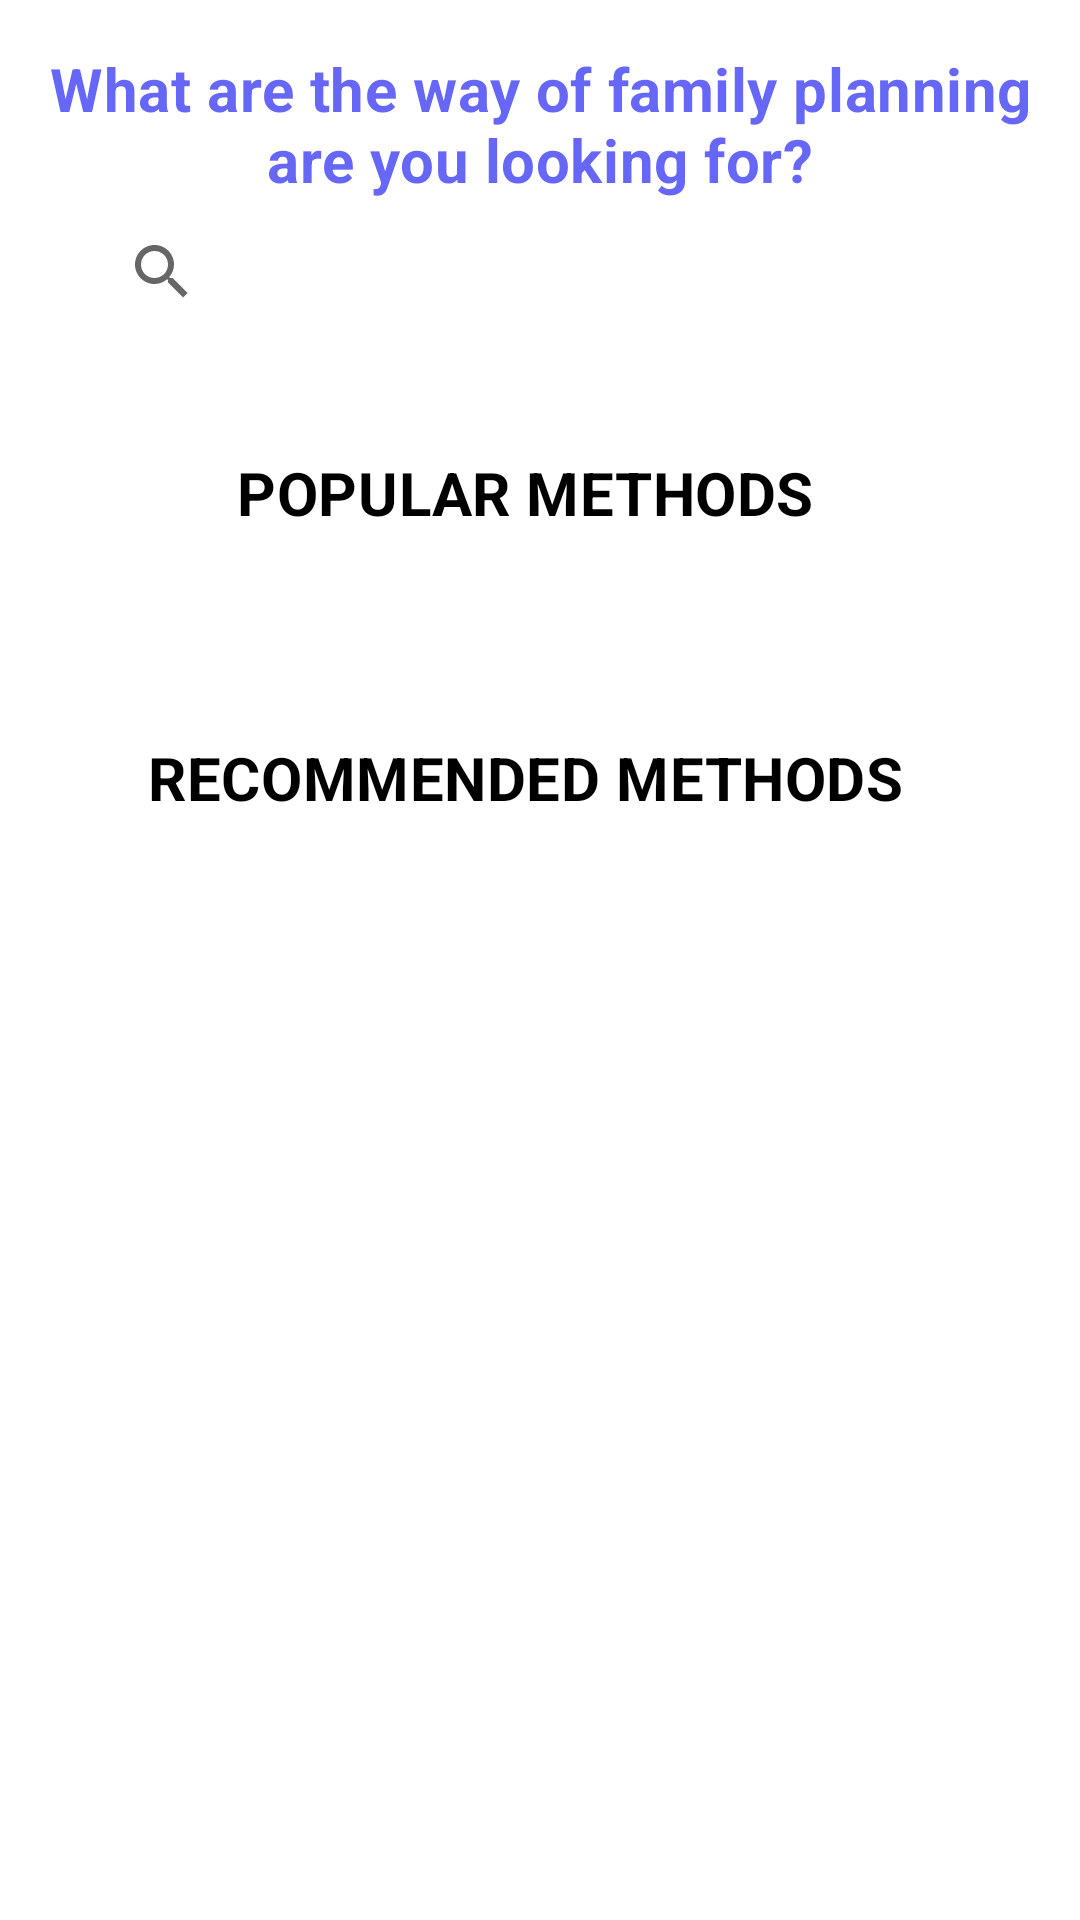

Write the Android layout XML for this screen, with the resource values it uses.
<!-- AndroidManifest.xml: application theme Theme.FamilyPlanning -->
<!-- res/layout/home_fragment.xml -->
<?xml version="1.0" encoding="utf-8"?>
<ScrollView
    xmlns:android="http://schemas.android.com/apk/res/android"
    xmlns:app="http://schemas.android.com/apk/res-auto"
    xmlns:tools="http://schemas.android.com/tools"
    android:id="@+id/scrollView2"
    android:layout_width="match_parent"
    android:layout_height="match_parent"
    tools:context=".HomeFragment"
    >
<androidx.constraintlayout.widget.ConstraintLayout
    android:layout_width="match_parent"
    android:layout_height="match_parent"
    android:background="#fff"
    >
        <TextView
            android:id="@+id/homeFragment"
            style="@style/TextAppearance.MaterialComponents.Subtitle1"
            android:layout_width="match_parent"
            android:layout_height="wrap_content"
            android:layout_marginStart="16dp"
            android:layout_marginTop="16dp"
            android:layout_marginEnd="16dp"
            android:layout_marginBottom="32dp"
            android:gravity="center_horizontal"
            android:text="@string/what_are_the_way"
            android:textColor="#C23636F4"
            android:textSize="20sp"
            android:textStyle="bold"
            app:layout_constraintEnd_toEndOf="parent"
            app:layout_constraintStart_toStartOf="parent"
            app:layout_constraintTop_toTopOf="parent" />

    <androidx.appcompat.widget.SearchView
        android:id="@+id/searchField"
        android:layout_width="match_parent"
        android:layout_height="wrap_content"
        app:layout_constraintEnd_toEndOf="parent"
        app:layout_constraintHorizontal_bias="0.0"
        app:layout_constraintStart_toStartOf="parent"
        app:layout_constraintTop_toBottomOf="@+id/homeFragment"
        android:layout_marginStart="30sp"
        />
        <TextView
            android:id="@+id/textPopular"
            style="@style/TextAppearance.MaterialComponents.Subtitle1"
            android:layout_width="match_parent"
            android:layout_height="wrap_content"
            android:layout_marginStart="32dp"
            android:layout_marginTop="36dp"
            android:layout_marginEnd="32dp"
            android:layout_marginBottom="32sp"
            android:gravity="center"
            android:paddingStart="0sp"
            android:paddingEnd="10sp"
            android:text="@string/popular_methods"
            android:textAllCaps="true"
            android:textColor="@color/black"
            android:textSize="20sp"
            android:textStyle="bold"
            app:layout_constraintEnd_toEndOf="@+id/searchField"
            app:layout_constraintHorizontal_bias="1.0"
            app:layout_constraintStart_toStartOf="@+id/searchField"
            app:layout_constraintTop_toBottomOf="@+id/searchField" />
       <androidx.recyclerview.widget.RecyclerView
        android:id="@+id/fpopularRecycleView"
        android:layout_width="0dp"
        android:layout_height="wrap_content"
        android:layout_marginTop="32dp"
        android:layout_marginBottom="8dp"
       android:layout_weight="1"
       android:divider="#FFCC00"
       android:dividerHeight="4dp"
           android:orientation="horizontal"
           app:layoutManager="androidx.recyclerview.widget.LinearLayoutManager"
       app:layout_constraintEnd_toEndOf="@+id/textPopular"
       app:layout_constraintHorizontal_bias="1.0"
       app:layout_constraintStart_toStartOf="@+id/textPopular"
       app:layout_constraintTop_toBottomOf="@+id/textPopular"/>

        <TextView
            android:id="@+id/textRecommended"
            style="@style/TextAppearance.MaterialComponents.Subtitle1"
            android:layout_width="match_parent"
            android:layout_height="wrap_content"
            android:layout_marginStart="32dp"
            android:layout_marginTop="36dp"
            android:layout_marginEnd="32dp"
            android:layout_marginBottom="32sp"
            android:gravity="center"
            android:paddingStart="0sp"
            android:paddingEnd="10sp"
            android:text="Recommended Methods"
            android:textAllCaps="true"
            android:textColor="@color/black"
            android:textSize="20sp"
            android:textStyle="bold"
            app:layout_constraintEnd_toEndOf="@+id/fpopularRecycleView"
            app:layout_constraintHorizontal_bias="1.0"
            app:layout_constraintStart_toStartOf="@+id/fpopularRecycleView"
            app:layout_constraintTop_toBottomOf="@+id/fpopularRecycleView" />

    <androidx.recyclerview.widget.RecyclerView
        android:id="@+id/recoRecycleView"
        android:layout_width="0dp"
        android:layout_height="wrap_content"
        android:layout_marginStart="32dp"
        android:layout_marginTop="36dp"
        android:layout_marginEnd="32dp"
        android:layout_weight="1"
        android:divider="#FFCC00"
        android:dividerHeight="4dp"
        android:orientation="vertical"
        app:layoutManager="androidx.recyclerview.widget.LinearLayoutManager"
        android:layout_marginBottom="32sp"
        app:layout_constraintEnd_toEndOf="@+id/textRecommended"
        app:layout_constraintHorizontal_bias="1.0"
        app:layout_constraintStart_toStartOf="@+id/textRecommended"
        app:layout_constraintTop_toBottomOf="@+id/textRecommended"/>

</androidx.constraintlayout.widget.ConstraintLayout>
</ScrollView>
<!-- resources referenced by this layout -->
<resources>
  <color name="black">#FF000000</color>
  <string name="popular_methods">Popular Methods</string>
  <string name="what_are_the_way">What are the way of family planning are you looking for?</string>
  <style name="Theme.FamilyPlanning" parent="Theme.MaterialComponents.Light.NoActionBar">
          
          <item name="colorPrimary">@color/purple_500</item>
          <item name="colorPrimaryVariant">@color/purple_700</item>
          <item name="colorOnPrimary">@color/white</item>
          
          <item name="colorSecondary">@color/teal_200</item>
          <item name="colorSecondaryVariant">@color/teal_700</item>
          <item name="colorOnSecondary">@color/black</item>
          
          <item name="android:statusBarColor" tools:targetApi="l">?attr/colorPrimaryVariant</item>
          
      </style>
  <color name="purple_500">#FF6200EE</color>
  <color name="purple_700">#FF3700B3</color>
  <color name="white">#FFFFFFFF</color>
  <color name="teal_200">#FF03DAC5</color>
  <color name="teal_700">#FF018786</color>
</resources>
